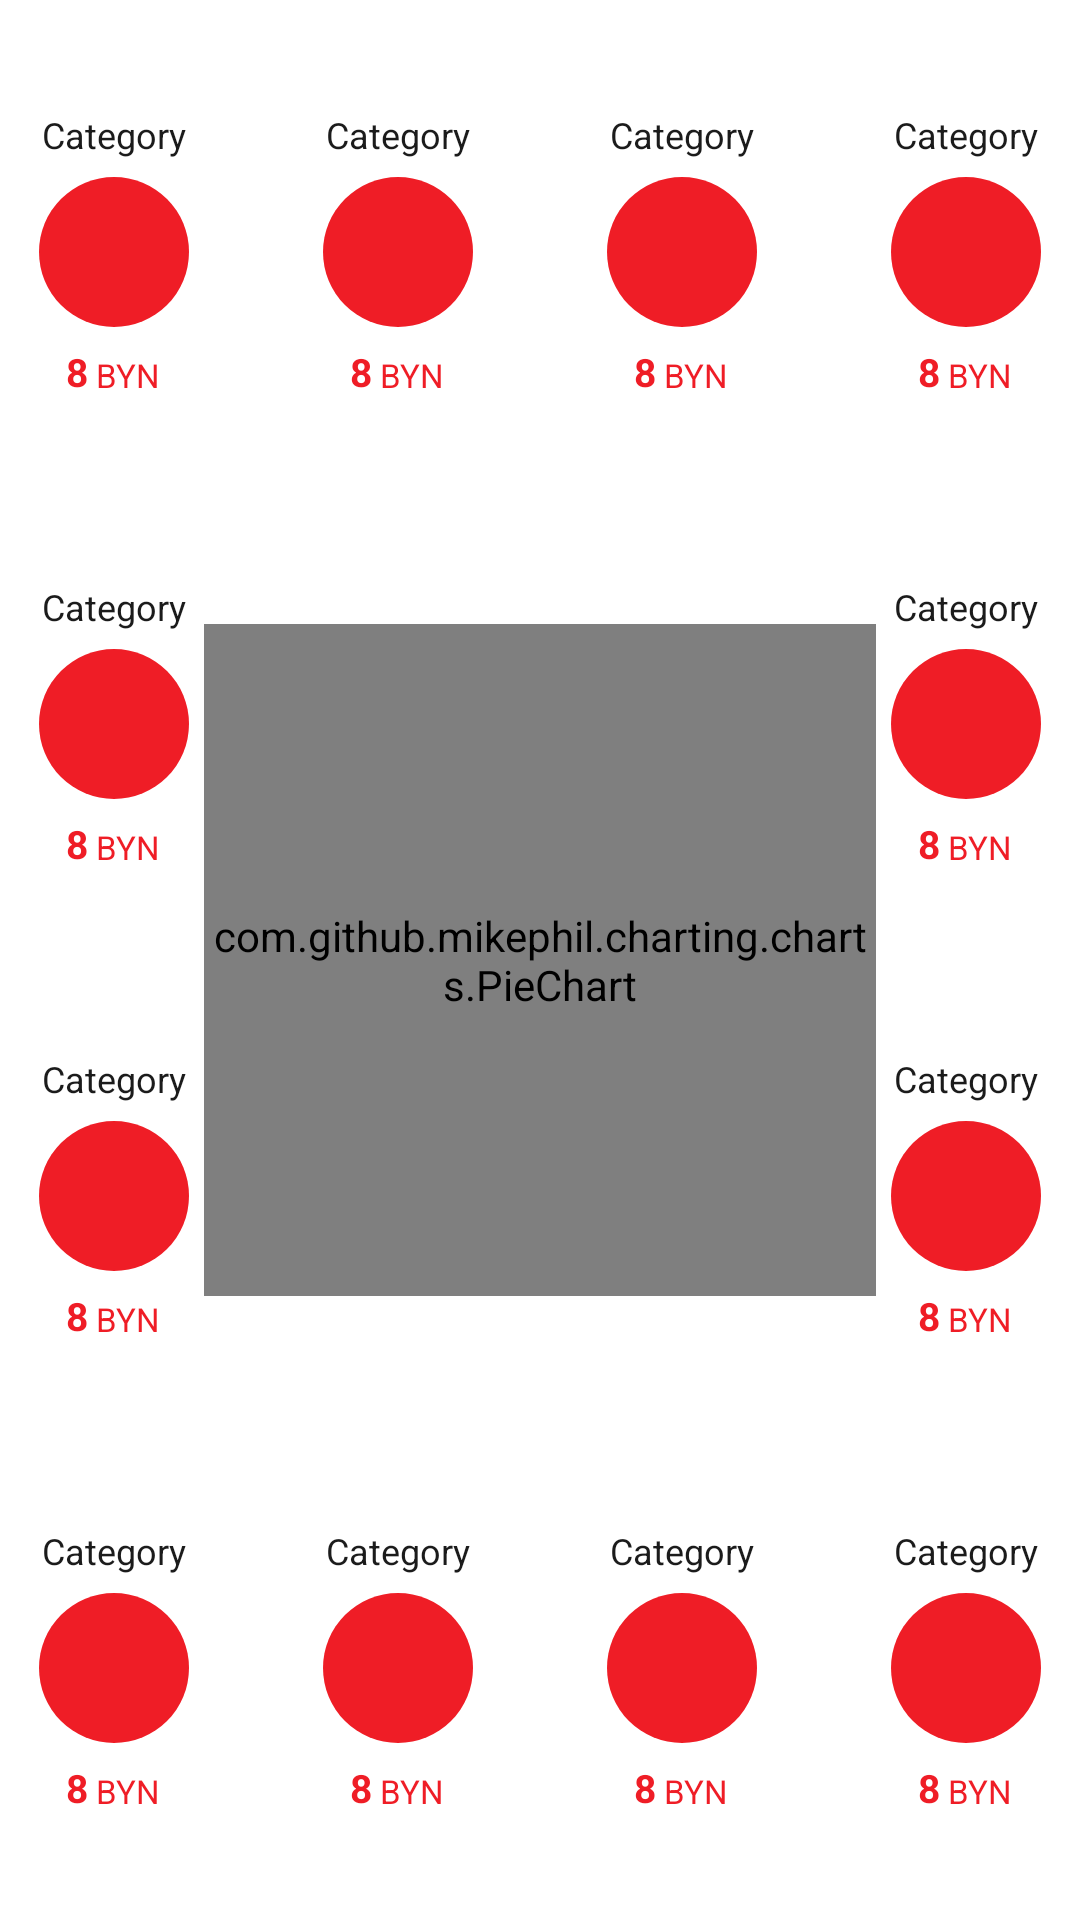

The Android layout XML behind this screen, and the referenced resources:
<!-- AndroidManifest.xml: application theme Theme.MoneyManager -->
<!-- res/layout/fragment_chart.xml -->
<?xml version="1.0" encoding="utf-8"?>
<androidx.constraintlayout.widget.ConstraintLayout xmlns:android="http://schemas.android.com/apk/res/android"
    xmlns:app="http://schemas.android.com/apk/res-auto"
    xmlns:tools="http://schemas.android.com/tools"
    android:layout_width="match_parent"
    android:layout_height="match_parent"
    tools:context=".feature.presentation.ui.chart.ChartFragment">

    <include
        android:id="@+id/category1"
        layout="@layout/item_category"
        android:layout_width="wrap_content"
        android:layout_height="wrap_content"
        app:layout_constraintBottom_toBottomOf="@+id/category2"
        app:layout_constraintEnd_toEndOf="@+id/category5"
        app:layout_constraintHorizontal_chainStyle="spread"
        app:layout_constraintStart_toStartOf="@+id/category5"
        app:layout_constraintTop_toTopOf="@+id/category2"
        app:layout_constraintVertical_chainStyle="spread" />

    <include
        android:id="@+id/category2"
        layout="@layout/item_category"
        android:layout_width="wrap_content"
        android:layout_height="wrap_content"
        android:layout_marginBottom="48dp"
        app:layout_constraintBottom_toTopOf="@+id/chart"
        app:layout_constraintEnd_toStartOf="@+id/category3"
        app:layout_constraintStart_toEndOf="@+id/category1"
        app:layout_constraintTop_toTopOf="@id/guideline_top" />

    <include
        android:id="@+id/category3"
        layout="@layout/item_category"
        android:layout_width="wrap_content"
        android:layout_height="wrap_content"
        android:layout_marginBottom="48dp"
        app:layout_constraintBottom_toTopOf="@+id/chart"
        app:layout_constraintEnd_toStartOf="@+id/category4"
        app:layout_constraintStart_toEndOf="@+id/category2"
        app:layout_constraintTop_toTopOf="@id/guideline_top" />

    <include
        android:id="@+id/category4"
        layout="@layout/item_category"
        android:layout_width="wrap_content"
        android:layout_height="wrap_content"
        app:layout_constraintBottom_toBottomOf="@+id/category3"
        app:layout_constraintEnd_toEndOf="@+id/category6"
        app:layout_constraintStart_toStartOf="@+id/category6"
        app:layout_constraintTop_toTopOf="@+id/category3"
        app:layout_constraintVertical_chainStyle="spread" />

    <include
        android:id="@+id/category5"
        layout="@layout/item_category"
        android:layout_width="wrap_content"
        android:layout_height="wrap_content"
        app:layout_constraintBottom_toTopOf="@+id/category7"
        app:layout_constraintEnd_toStartOf="@+id/chart"
        app:layout_constraintStart_toStartOf="@id/guideline_start"
        app:layout_constraintTop_toBottomOf="@+id/category1" />

    <include
        android:id="@+id/category7"
        layout="@layout/item_category"
        android:layout_width="wrap_content"
        android:layout_height="wrap_content"
        app:layout_constraintBottom_toTopOf="@+id/category9"
        app:layout_constraintEnd_toStartOf="@+id/chart"
        app:layout_constraintStart_toStartOf="@id/guideline_start"
        app:layout_constraintTop_toBottomOf="@+id/category5" />

    <com.github.mikephil.charting.charts.PieChart
        android:id="@+id/chart"
        android:layout_width="224dp"
        android:layout_height="224dp"
        app:layout_constraintBottom_toBottomOf="@id/guideline_bottom"
        app:layout_constraintEnd_toEndOf="@id/guideline_end"
        app:layout_constraintStart_toStartOf="@id/guideline_start"
        app:layout_constraintTop_toTopOf="@id/guideline_top">

    </com.github.mikephil.charting.charts.PieChart>

    <include
        android:id="@+id/category6"
        layout="@layout/item_category"
        android:layout_width="wrap_content"
        android:layout_height="wrap_content"
        app:layout_constraintBottom_toTopOf="@+id/category8"
        app:layout_constraintEnd_toEndOf="@id/guideline_end"
        app:layout_constraintStart_toEndOf="@+id/chart"
        app:layout_constraintTop_toBottomOf="@+id/category4" />

    <include
        android:id="@+id/category8"
        layout="@layout/item_category"
        android:layout_width="wrap_content"
        android:layout_height="wrap_content"
        app:layout_constraintBottom_toTopOf="@+id/category12"
        app:layout_constraintEnd_toEndOf="@id/guideline_end"
        app:layout_constraintStart_toEndOf="@+id/chart"
        app:layout_constraintTop_toBottomOf="@+id/category6" />

    <include
        android:id="@+id/category9"
        layout="@layout/item_category"
        android:layout_width="wrap_content"
        android:layout_height="wrap_content"
        app:layout_constraintBottom_toBottomOf="@+id/category10"
        app:layout_constraintEnd_toEndOf="@+id/category7"
        app:layout_constraintHorizontal_chainStyle="spread"
        app:layout_constraintStart_toStartOf="@+id/category7"
        app:layout_constraintTop_toTopOf="@+id/category10" />

    <include
        android:id="@+id/category10"
        layout="@layout/item_category"
        android:layout_width="wrap_content"
        android:layout_height="wrap_content"
        android:layout_marginTop="48dp"
        app:layout_constraintBottom_toBottomOf="@id/guideline_bottom"
        app:layout_constraintEnd_toStartOf="@+id/category11"
        app:layout_constraintStart_toEndOf="@+id/category9"
        app:layout_constraintTop_toBottomOf="@+id/chart" />

    <include
        android:id="@+id/category11"
        layout="@layout/item_category"
        android:layout_width="wrap_content"
        android:layout_height="wrap_content"
        android:layout_marginTop="48dp"
        app:layout_constraintBottom_toBottomOf="@id/guideline_bottom"
        app:layout_constraintEnd_toStartOf="@+id/category12"
        app:layout_constraintStart_toEndOf="@+id/category10"
        app:layout_constraintTop_toBottomOf="@+id/chart" />

    <include
        android:id="@+id/category12"
        layout="@layout/item_category"
        android:layout_width="wrap_content"
        android:layout_height="wrap_content"
        app:layout_constraintBottom_toBottomOf="@+id/category11"
        app:layout_constraintEnd_toEndOf="@+id/category8"
        app:layout_constraintStart_toStartOf="@+id/category8"
        app:layout_constraintTop_toTopOf="@+id/category11" />

    <androidx.constraintlayout.widget.Guideline
        android:id="@+id/guideline_start"
        android:layout_width="wrap_content"
        android:layout_height="wrap_content"
        android:orientation="vertical"
        app:layout_constraintBottom_toBottomOf="parent"
        app:layout_constraintGuide_begin="8dp"
        app:layout_constraintTop_toTopOf="parent" />

    <androidx.constraintlayout.widget.Guideline
        android:id="@+id/guideline_end"
        android:layout_width="wrap_content"
        android:layout_height="wrap_content"
        android:orientation="vertical"
        app:layout_constraintBottom_toBottomOf="parent"
        app:layout_constraintGuide_end="8dp"
        app:layout_constraintTop_toTopOf="parent" />

    <androidx.constraintlayout.widget.Guideline
        android:id="@+id/guideline_top"
        android:layout_width="wrap_content"
        android:layout_height="wrap_content"
        android:orientation="horizontal"
        app:layout_constraintGuide_begin="8dp"
        app:layout_constraintTop_toTopOf="parent" />

    <androidx.constraintlayout.widget.Guideline
        android:id="@+id/guideline_bottom"
        android:layout_width="wrap_content"
        android:layout_height="wrap_content"
        android:orientation="horizontal"
        app:layout_constraintGuide_end="8dp"
        app:layout_constraintTop_toTopOf="parent" />

</androidx.constraintlayout.widget.ConstraintLayout>
<!-- res/layout/item_category.xml (included above) -->
<?xml version="1.0" encoding="utf-8"?>
<androidx.constraintlayout.widget.ConstraintLayout xmlns:android="http://schemas.android.com/apk/res/android"
    xmlns:app="http://schemas.android.com/apk/res-auto"
    xmlns:tools="http://schemas.android.com/tools"
    android:id="@+id/item"
    android:layout_width="106dp"
    android:layout_height="wrap_content"
    android:layout_margin="4dp">

    <TextView
        android:id="@+id/name"
        android:layout_width="0dp"
        android:layout_height="wrap_content"
        android:layout_marginBottom="2dp"
        android:ellipsize="marquee"
        android:marqueeRepeatLimit="marquee_forever"
        android:singleLine="true"
        android:gravity="center"
        android:textColor="?attr/colorOnSecondary"
        android:textSize="12sp"
        app:layout_constraintBottom_toTopOf="@+id/icon_background"
        app:layout_constraintEnd_toEndOf="parent"
        app:layout_constraintStart_toStartOf="parent"
        tools:text="Category" />

    <ImageView
        android:id="@+id/icon_background"
        android:layout_width="58dp"
        android:layout_height="58dp"
        android:background="?attr/selectableItemBackgroundBorderless"
        android:padding="4dp"
        app:layout_constraintBottom_toBottomOf="parent"
        app:layout_constraintEnd_toEndOf="parent"
        app:layout_constraintStart_toStartOf="parent"
        app:layout_constraintTop_toTopOf="parent"
        app:srcCompat="@drawable/ic_circle" />

    <ImageView
        android:id="@+id/icon"
        android:layout_width="24dp"
        android:layout_height="24dp"
        app:layout_constraintBottom_toBottomOf="@id/icon_background"
        app:layout_constraintEnd_toEndOf="@id/icon_background"
        app:layout_constraintStart_toStartOf="@id/icon_background"
        app:layout_constraintTop_toTopOf="@id/icon_background"
        app:srcCompat="@drawable/ic_calendar" />

    <TextView
        android:id="@+id/amount"
        android:layout_width="wrap_content"
        android:layout_height="wrap_content"
        android:layout_marginTop="2dp"
        android:gravity="center"
        android:textAllCaps="true"
        android:textColor="@color/red"
        android:textSize="13sp"
        android:textStyle="bold"
        app:layout_constraintEnd_toStartOf="@+id/currency"
        app:layout_constraintHorizontal_chainStyle="packed"
        app:layout_constraintStart_toStartOf="parent"
        app:layout_constraintTop_toBottomOf="@+id/icon_background"
        tools:text="8" />

    <TextView
        android:id="@+id/currency"
        android:layout_width="23dp"
        android:layout_height="15dp"
        android:layout_marginStart="2dp"
        android:gravity="center"
        android:textAllCaps="true"
        android:textColor="@color/red"
        android:textSize="11sp"
        app:layout_constraintBottom_toBottomOf="@+id/amount"
        app:layout_constraintEnd_toEndOf="parent"
        app:layout_constraintStart_toEndOf="@+id/amount"
        tools:text="BYN" />

</androidx.constraintlayout.widget.ConstraintLayout>
<!-- resources referenced by this layout -->
<resources>
  <color name="red">#FFEF1D26</color>
  <!-- drawable ic_circle (drawable) -->
  <vector xmlns:android="http://schemas.android.com/apk/res/android"
      android:width="24dp"
      android:height="24dp"
      android:tint="@color/red"
      android:viewportWidth="216"
      android:viewportHeight="216">
      <path
          android:fillColor="@color/red"
          android:pathData="M108,108m-108,0a108,108 0,1 1,216 0a108,108 0,1 1,-216 0" />
  </vector>
  <style name="Theme.MoneyManager" parent="Theme.MaterialComponents.DayNight.NoActionBar">
          
          <item name="colorPrimary">@color/orange_red</item>
          <item name="colorPrimaryVariant">@color/red</item>
          <item name="colorOnPrimary">@color/light_gray</item>
          
          <item name="colorSecondary">@color/orange_red</item>
          <item name="colorSecondaryVariant">@color/red</item>
          <item name="colorOnSecondary">@color/darker_gray</item>
          <item name="colorOnPrimarySurface">@color/light_gray</item>
          
          <item name="android:statusBarColor">?attr/colorPrimary</item>
          <item name="android:windowLightStatusBar" tools:targetApi="m">false</item>
          
          <item name="android:forceDarkAllowed" tools:targetApi="29">false</item>
      </style>
  <color name="orange_red">#ffee423e</color>
  <color name="light_gray">#ececec</color>
  <color name="darker_gray">#1B1B1B</color>
</resources>
